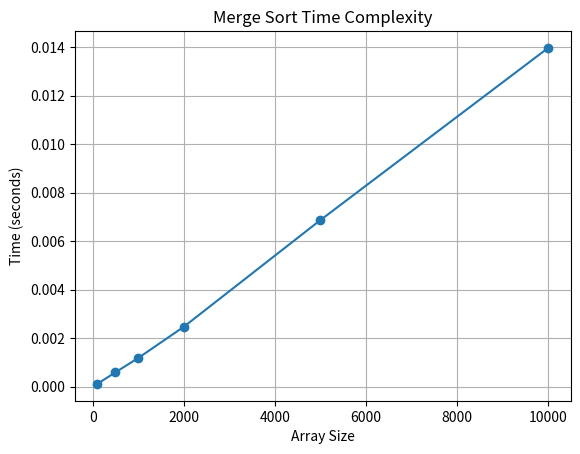

The matplotlib source for this figure:
import random
import time
import matplotlib.pyplot as plt

# Merge Sort
def merge_sort(array):
    if len(array) <= 1:
        return array
    
    mid = len(array) // 2
    left = merge_sort(array[:mid])
    right = merge_sort(array[mid:])
    
    return merge(left, right)

def merge(left, right):
    result = []
    i = j = 0
    
    # Merge the two halves
    while i < len(left) and j < len(right):
        if left[i] < right[j]:
            result.append(left[i])
            i += 1
        else:
            result.append(right[j])
            j += 1
    
    # Add any leftovers
    result.extend(left[i:])
    result.extend(right[j:])
    return result

# Test different sizes to visualize time complexity
sizes = [100, 500, 1000, 2000, 5000, 10000]
times = []

for size in sizes:
    arr = [random.uniform(-1000, 1000) for _ in range(size)]
    start = time.time()
    merge_sort(arr)
    times.append(time.time() - start)

# Plot results
plt.plot(sizes, times, marker='o')
plt.title("Merge Sort Time Complexity")
plt.xlabel("Array Size")
plt.ylabel("Time (seconds)")
plt.grid(True)
plt.show()
